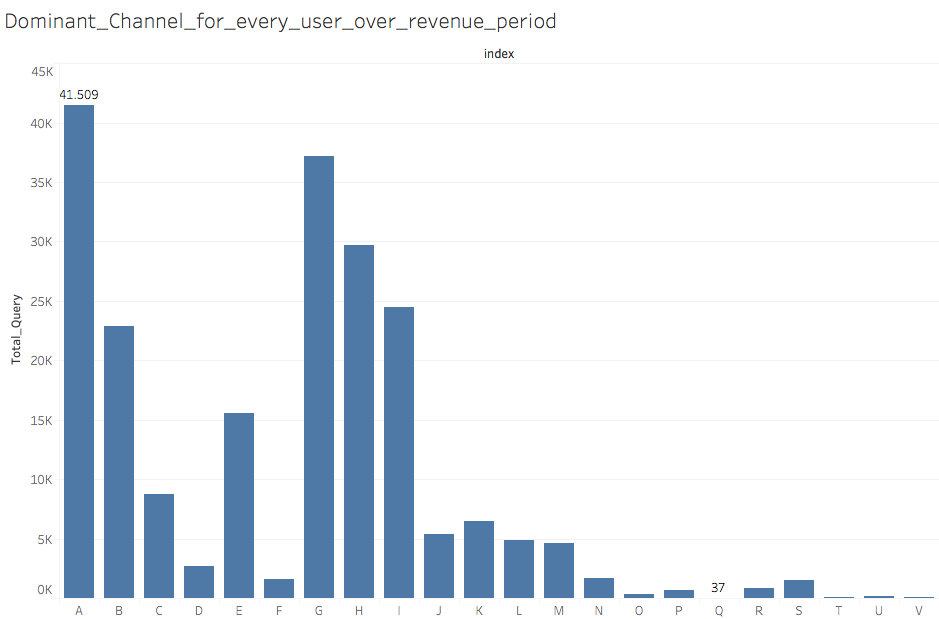

The file beside this chart, header and first rows:
index, 2017-03, 2017-04, 2017-05, 2017-06, 2017-07, 2017-08, 2017-09, 2017-10, 2017-11, 2017-12, 2018-01, 2018-02, 2018-03, Total
A, 2521, 5121, 2580, 3170, 3250, 2489, 3750, 3521, 4178, 2696, 2703, 2849, 2681, 41509
B, 812, 1530, 1299, 1580, 2222, 1289, 1712, 1811, 2386, 1702, 2163, 2094, 2261, 22861
C, 479, 829, 749, 669, 645, 539, 754, 658, 750, 536, 604, 831, 738, 8781
D, 61, 169, 103, 163, 148, 204, 263, 200, 302, 223, 240, 278, 305, 2659
E, 636, 1387, 802, 866, 771, 652, 1059, 1135, 1480, 955, 1935, 2037, 1891, 15606
F, 0, 0, 0, 0, 0, 0, 0, 0, 0, 0, 385, 626, 589, 1600
G, 1880, 3549, 2248, 2706, 2783, 2417, 3404, 3160, 3812, 2510, 2974, 2992, 2758, 37193
H, 1928, 3428, 1895, 2106, 2112, 1791, 2550, 2329, 2954, 1891, 2130, 2356, 2204, 29674
I, 1564, 2885, 1409, 1813, 1772, 1564, 2417, 2295, 2767, 1730, 1322, 1609, 1361, 24508
J, 246, 424, 253, 431, 534, 556, 904, 679, 880, 453, 30, 0, 0, 5390
K, 136, 174, 188, 269, 409, 432, 723, 646, 807, 558, 596, 799, 760, 6497
L, 160, 225, 243, 285, 353, 303, 556, 440, 575, 299, 411, 515, 490, 4855
M, 262, 347, 229, 367, 409, 330, 635, 519, 611, 324, 204, 208, 219, 4664
N, 67, 188, 88, 148, 164, 197, 251, 157, 245, 154, 16, 0, 0, 1675
O, 10, 14, 6, 9, 13, 39, 39, 41, 58, 37, 32, 19, 8, 325
P, 29, 71, 26, 25, 44, 70, 102, 26, 82, 37, 67, 51, 22, 652
Q, 0, 0, 4, 5, 3, 7, 9, 1, 6, 2, 0, 0, 0, 37
R, 0, 0, 0, 0, 0, 0, 0, 0, 0, 0, 245, 280, 299, 824
S, 0, 0, 0, 0, 0, 0, 0, 0, 0, 0, 404, 577, 504, 1485
T, 10, 21, 5, 0, 0, 0, 0, 0, 0, 0, 2, 15, 27, 80
U, 0, 0, 0, 0, 0, 0, 0, 0, 0, 0, 40, 50, 51, 141
V, 0, 0, 0, 0, 0, 0, 0, 0, 0, 0, 4, 12, 28, 44
